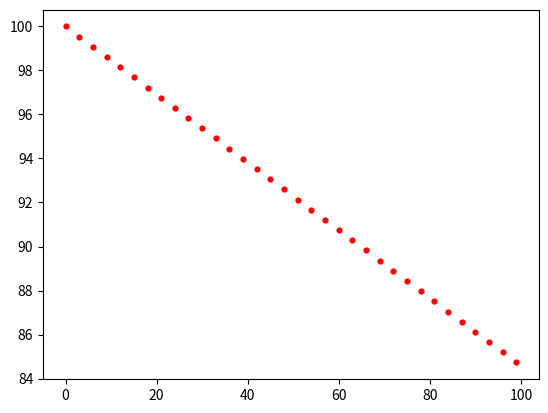

Write Python code to recreate this figure.
import numpy as np
import matplotlib.pyplot as plt


if __name__=='__main__':
    data = np.arange(0,100,3)
    plt.scatter(data, 100-data*np.cos(30), 12, 'r')
